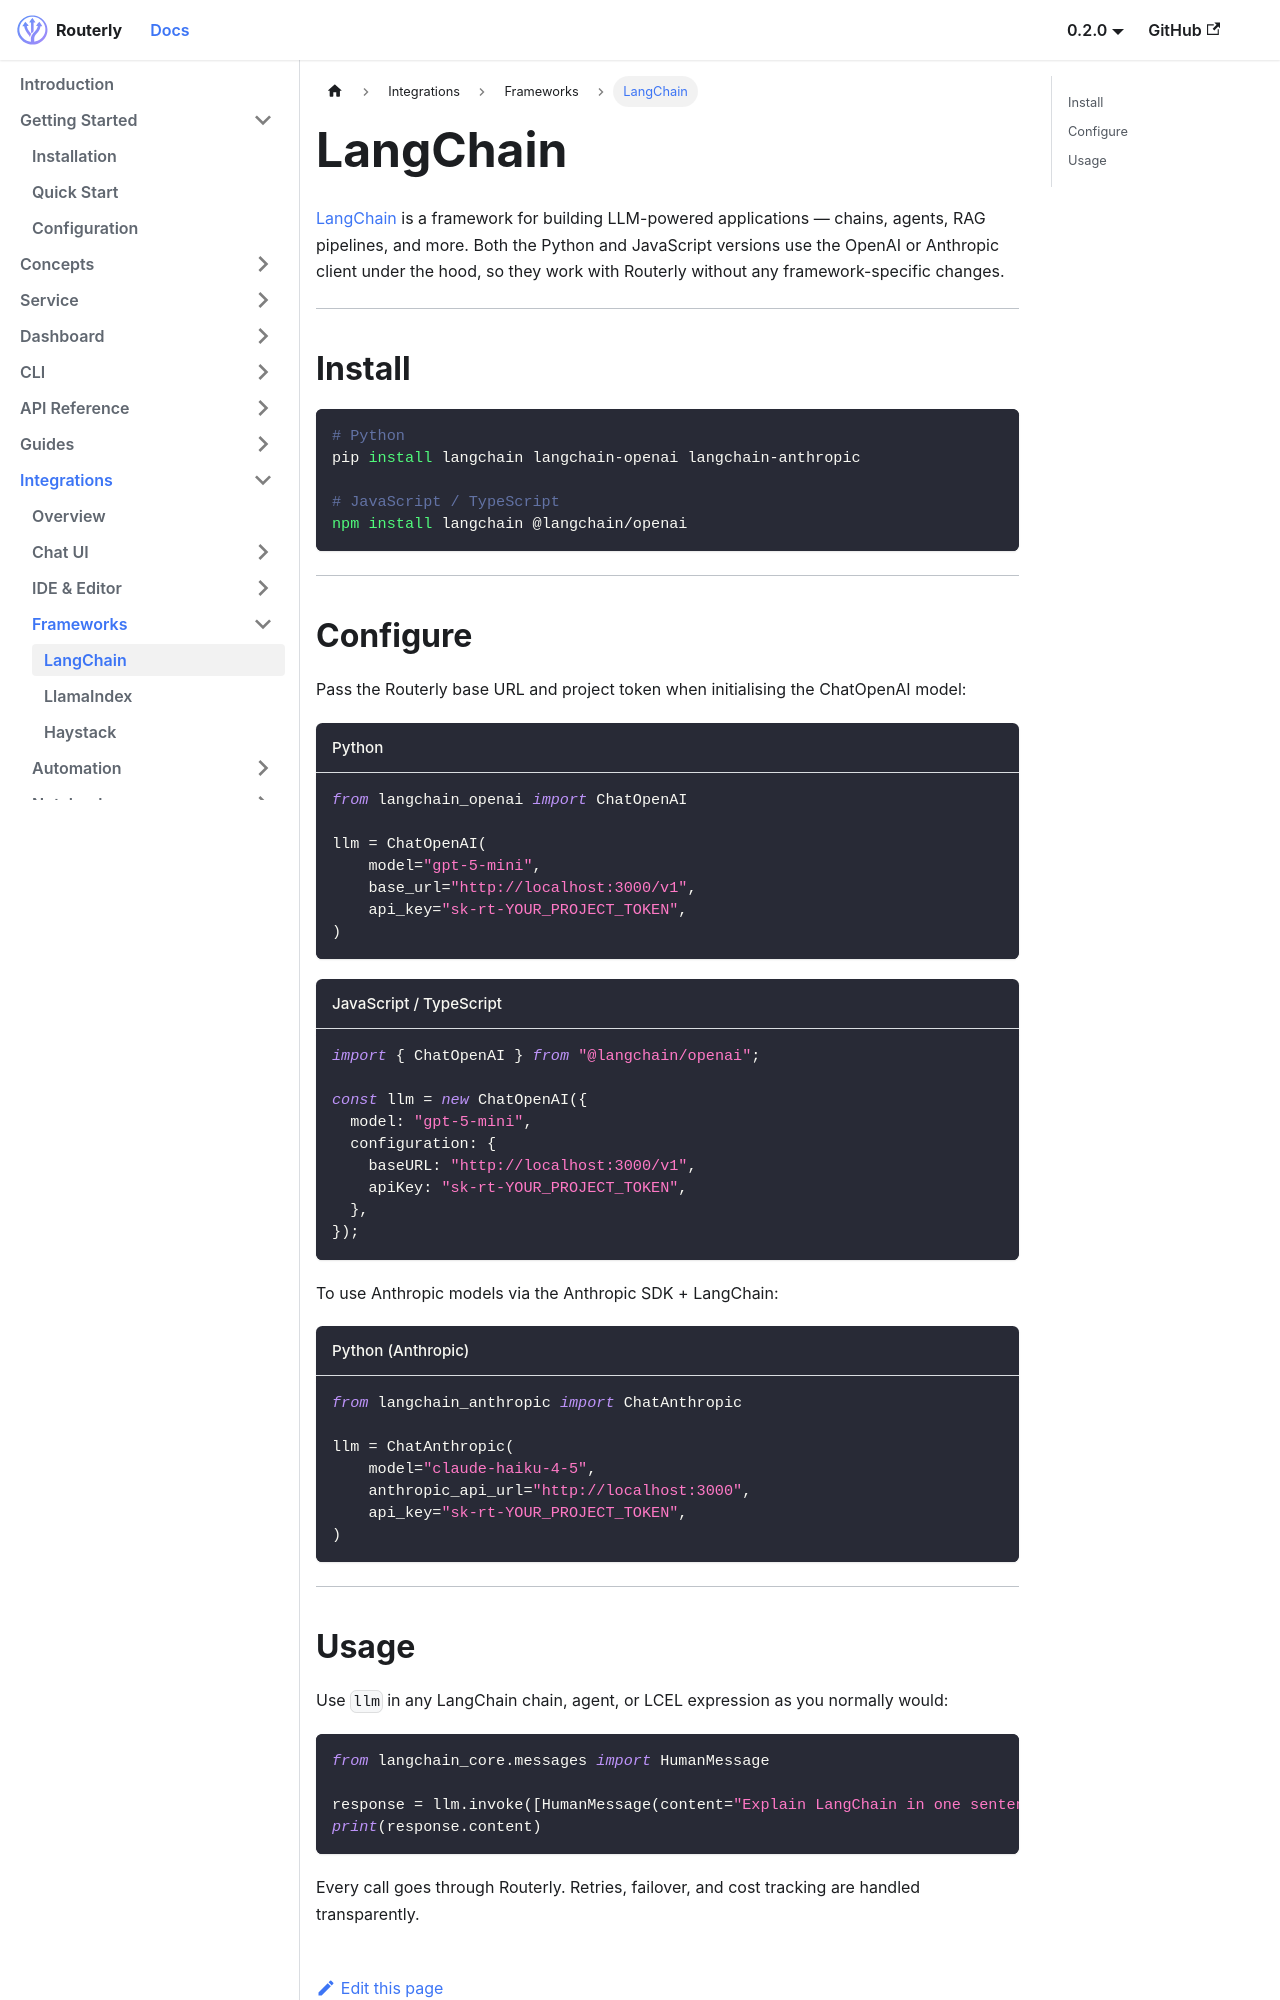

repository: willthomasbailey/Inference-Router-Low-Latency · page: integrations/langchain/index.html · generator: docusaurus

---
title: LangChain
sidebar_label: LangChain
---

# LangChain

[LangChain](https://langchain.com) is a framework for building LLM-powered applications — chains, agents, RAG pipelines, and more. Both the Python and JavaScript versions use the OpenAI or Anthropic client under the hood, so they work with Routerly without any framework-specific changes.

---

## Install

```bash
# Python
pip install langchain langchain-openai langchain-anthropic

# JavaScript / TypeScript
npm install langchain @langchain/openai
```

---

## Configure

Pass the Routerly base URL and project token when initialising the ChatOpenAI model:

```python title="Python"
from langchain_openai import ChatOpenAI

llm = ChatOpenAI(
    model="gpt-5-mini",
    base_url="http://localhost:3000/v1",
    api_key="sk-rt-YOUR_PROJECT_TOKEN",
)
```

```typescript title="JavaScript / TypeScript"
import { ChatOpenAI } from "@langchain/openai";

const llm = new ChatOpenAI({
  model: "gpt-5-mini",
  configuration: {
    baseURL: "http://localhost:3000/v1",
    apiKey: "sk-rt-YOUR_PROJECT_TOKEN",
  },
});
```

To use Anthropic models via the Anthropic SDK + LangChain:

```python title="Python (Anthropic)"
from langchain_anthropic import ChatAnthropic

llm = ChatAnthropic(
    model="claude-haiku-4-5",
    anthropic_api_url="http://localhost:3000",
    api_key="sk-rt-YOUR_PROJECT_TOKEN",
)
```

---
